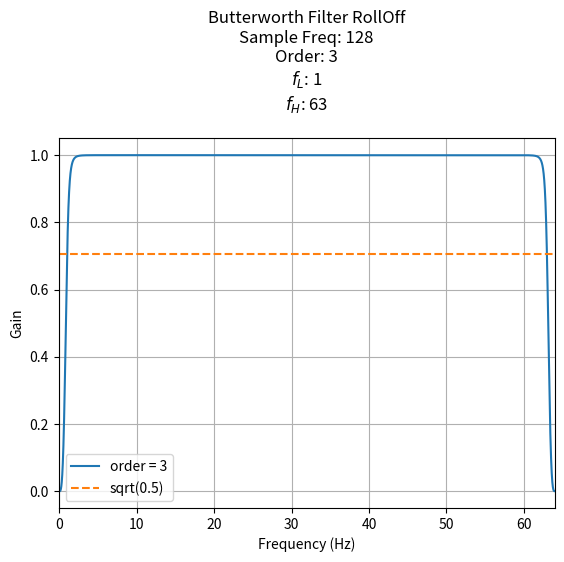

Source code (Python):
from scipy.signal import butter, lfilter

def butter_bandpass(lowcut, highcut, fs, order=5):
    return butter(order, [lowcut, highcut], fs=fs, btype='band')

def butter_bandpass_filter(data, lowcut, highcut, fs, order=5):
    b, a = butter_bandpass(lowcut, highcut, fs, order=order)
    y = lfilter(b, a, data)
    return y


if __name__ == "__main__":
    import numpy as np
    import matplotlib.pyplot as plt
    from scipy.signal import freqz

    # Sample rate and desired cutoff frequencies (in Hz).
    fs = 128
    lowcut = 1
    highcut = 63
    orderVal = 3

    # Plot the frequency response for a few different orders.
    plt.figure(1)
    plt.clf()
    for order in [3]:
        b, a = butter_bandpass(lowcut, highcut, fs, order=order)
        w, h = freqz(b, a, fs=fs, worN=20000)
        plt.plot(w, abs(h), label="order = %d" % order)

    plt.plot([0, 0.5 * fs], [np.sqrt(0.5), np.sqrt(0.5)],
             '--', label='sqrt(0.5)')
    plt.xlim(-0.1,64)
    plt.title('Butterworth Filter RollOff\n'
              f'Sample Freq: {fs}\n'
              f'Order: {orderVal}\n'
              r'$f_{L}$: '+f'{lowcut}\n'
              r'$f_{H}$: '+f'{highcut}\n')
    plt.xlabel('Frequency (Hz)')
    plt.ylabel('Gain')
    plt.grid(True)
    plt.legend(loc='best')

    plt.show()